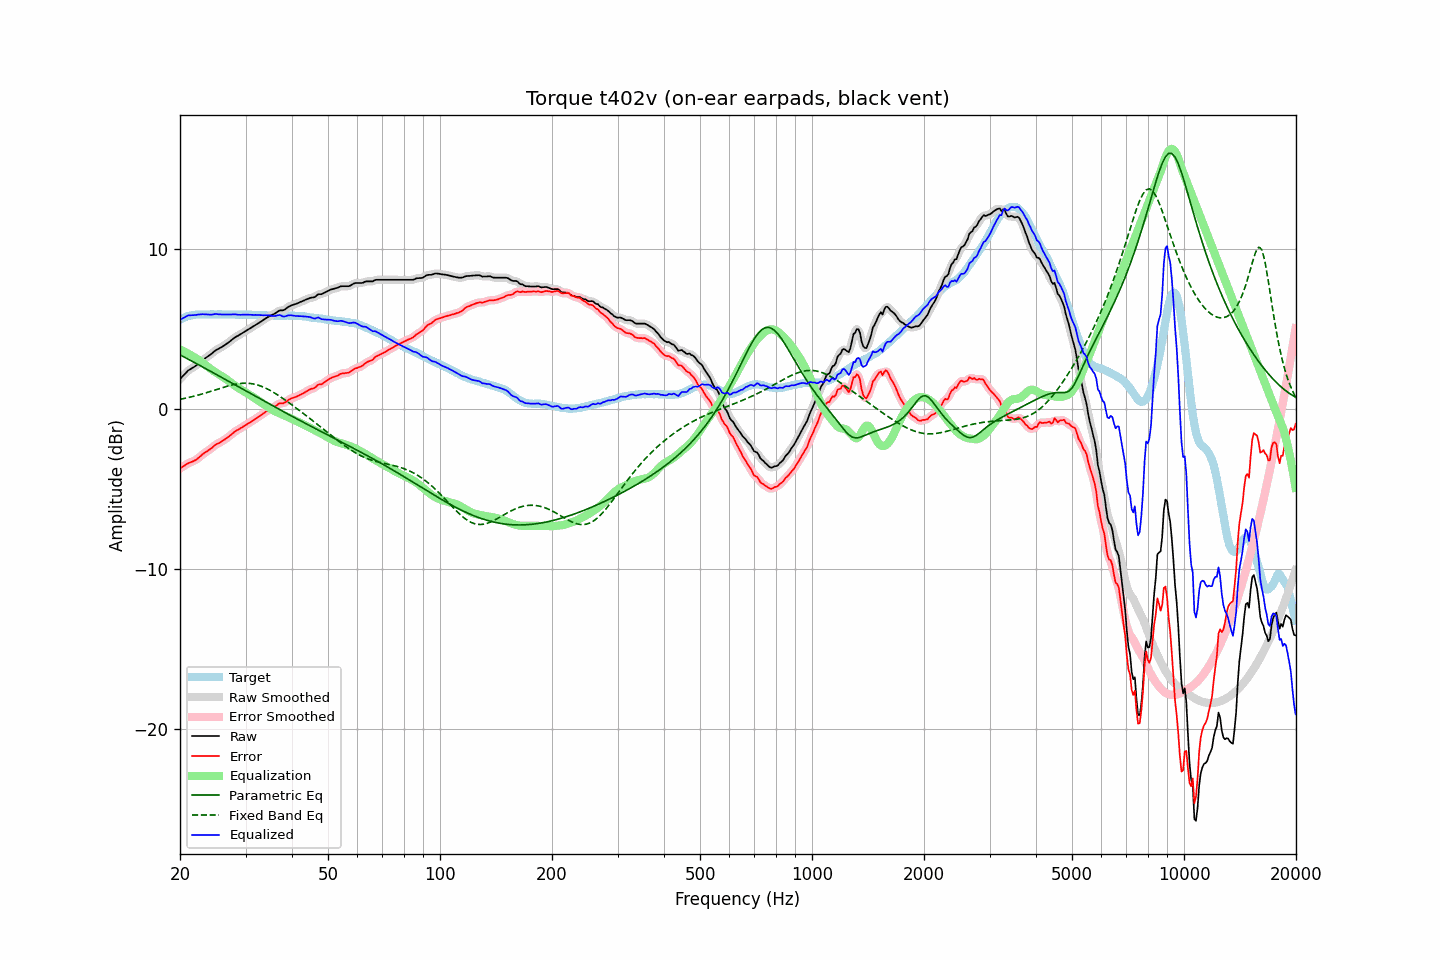

Source data for this figure (header and first rows):
frequency, raw, error, smoothed, error_smoothed, equalization, parametric_eq, fixed_band_eq, equalized_raw, equalized_smoothed, target
20.00, 1.85, -3.73, 1.84, -3.73, 3.70, 3.37, 0.59, 5.55, 5.55, 5.57
20.20, 1.96, -3.67, 1.96, -3.67, 3.66, 3.32, 0.61, 5.61, 5.61, 5.62
20.40, 2.07, -3.61, 2.07, -3.60, 3.61, 3.26, 0.63, 5.67, 5.67, 5.67
20.61, 2.16, -3.54, 2.17, -3.54, 3.55, 3.21, 0.65, 5.72, 5.73, 5.70
20.81, 2.28, -3.48, 2.28, -3.47, 3.50, 3.16, 0.67, 5.78, 5.78, 5.75
21.02, 2.39, -3.41, 2.37, -3.42, 3.44, 3.10, 0.70, 5.83, 5.82, 5.79
21.23, 2.45, -3.37, 2.45, -3.37, 3.39, 3.05, 0.72, 5.83, 5.84, 5.81
21.44, 2.51, -3.33, 2.51, -3.33, 3.33, 3.00, 0.74, 5.84, 5.84, 5.83
21.66, 2.57, -3.29, 2.56, -3.29, 3.28, 2.94, 0.77, 5.84, 5.84, 5.85
21.87, 2.63, -3.24, 2.63, -3.24, 3.22, 2.89, 0.79, 5.85, 5.85, 5.86
22.09, 2.70, -3.19, 2.70, -3.18, 3.16, 2.83, 0.82, 5.86, 5.86, 5.88
22.31, 2.79, -3.11, 2.78, -3.11, 3.09, 2.78, 0.85, 5.88, 5.87, 5.89
22.54, 2.86, -3.03, 2.87, -3.03, 3.02, 2.72, 0.87, 5.89, 5.89, 5.89
22.76, 2.95, -2.95, 2.95, -2.94, 2.95, 2.67, 0.90, 5.90, 5.90, 5.89
22.99, 3.04, -2.85, 3.03, -2.86, 2.87, 2.62, 0.93, 5.91, 5.90, 5.88
23.22, 3.11, -2.78, 3.11, -2.78, 2.80, 2.56, 0.96, 5.90, 5.90, 5.88
23.45, 3.18, -2.71, 3.18, -2.71, 2.72, 2.51, 0.99, 5.89, 5.90, 5.88
23.69, 3.24, -2.65, 3.24, -2.64, 2.64, 2.45, 1.02, 5.88, 5.88, 5.89
23.92, 3.32, -2.58, 3.32, -2.58, 2.56, 2.40, 1.05, 5.88, 5.88, 5.89
24.16, 3.39, -2.51, 3.39, -2.51, 2.49, 2.34, 1.08, 5.88, 5.88, 5.89
24.40, 3.47, -2.44, 3.47, -2.43, 2.42, 2.28, 1.11, 5.89, 5.89, 5.90
24.65, 3.56, -2.34, 3.55, -2.34, 2.35, 2.23, 1.15, 5.91, 5.91, 5.89
24.89, 3.64, -2.26, 3.63, -2.27, 2.28, 2.17, 1.18, 5.92, 5.91, 5.89
25.14, 3.70, -2.20, 3.70, -2.20, 2.22, 2.12, 1.21, 5.91, 5.91, 5.89
25.39, 3.75, -2.16, 3.75, -2.15, 2.15, 2.06, 1.24, 5.90, 5.91, 5.90
25.65, 3.81, -2.10, 3.80, -2.10, 2.09, 2.01, 1.27, 5.90, 5.89, 5.90
25.91, 3.85, -2.04, 3.86, -2.04, 2.03, 1.95, 1.31, 5.89, 5.89, 5.89
26.16, 3.92, -1.98, 3.92, -1.98, 1.97, 1.89, 1.34, 5.89, 5.89, 5.89
26.43, 3.98, -1.91, 3.98, -1.91, 1.90, 1.84, 1.37, 5.89, 5.89, 5.89
26.69, 4.06, -1.84, 4.05, -1.84, 1.83, 1.78, 1.40, 5.89, 5.89, 5.89
26.96, 4.13, -1.77, 4.13, -1.77, 1.76, 1.73, 1.43, 5.88, 5.89, 5.89
27.23, 4.20, -1.69, 4.20, -1.69, 1.68, 1.67, 1.45, 5.89, 5.89, 5.89
27.50, 4.29, -1.61, 4.29, -1.60, 1.60, 1.61, 1.48, 5.89, 5.89, 5.89
27.77, 4.37, -1.52, 4.37, -1.52, 1.53, 1.56, 1.50, 5.90, 5.90, 5.88
28.05, 4.45, -1.44, 4.44, -1.44, 1.46, 1.50, 1.52, 5.90, 5.90, 5.88
28.33, 4.51, -1.37, 4.50, -1.37, 1.39, 1.45, 1.54, 5.89, 5.89, 5.87
28.62, 4.56, -1.32, 4.56, -1.32, 1.32, 1.39, 1.56, 5.87, 5.88, 5.87
28.90, 4.62, -1.27, 4.62, -1.26, 1.25, 1.33, 1.57, 5.87, 5.87, 5.88
29.19, 4.68, -1.20, 4.68, -1.20, 1.19, 1.28, 1.58, 5.87, 5.87, 5.87
29.48, 4.75, -1.14, 4.74, -1.14, 1.13, 1.22, 1.59, 5.88, 5.88, 5.88
29.78, 4.81, -1.07, 4.80, -1.07, 1.07, 1.16, 1.59, 5.88, 5.88, 5.87
30.08, 4.86, -1.02, 4.87, -1.01, 1.01, 1.11, 1.59, 5.88, 5.88, 5.88
30.38, 4.93, -0.95, 4.93, -0.95, 0.95, 1.05, 1.59, 5.88, 5.88, 5.87
30.68, 4.99, -0.89, 4.99, -0.89, 0.89, 1.00, 1.58, 5.87, 5.87, 5.87
30.99, 5.05, -0.83, 5.04, -0.82, 0.82, 0.94, 1.57, 5.87, 5.87, 5.87
31.30, 5.11, -0.76, 5.11, -0.76, 0.76, 0.88, 1.56, 5.87, 5.87, 5.86
31.61, 5.17, -0.70, 5.17, -0.69, 0.70, 0.83, 1.54, 5.86, 5.86, 5.86
31.93, 5.23, -0.63, 5.23, -0.63, 0.63, 0.77, 1.52, 5.86, 5.86, 5.86
32.24, 5.30, -0.56, 5.30, -0.56, 0.56, 0.72, 1.49, 5.86, 5.86, 5.85
32.57, 5.36, -0.50, 5.36, -0.49, 0.49, 0.66, 1.46, 5.85, 5.85, 5.85
32.89, 5.43, -0.43, 5.42, -0.43, 0.42, 0.61, 1.43, 5.85, 5.84, 5.85
33.22, 5.49, -0.36, 5.49, -0.36, 0.35, 0.55, 1.39, 5.84, 5.84, 5.84
33.55, 5.56, -0.29, 5.56, -0.28, 0.28, 0.49, 1.35, 5.84, 5.84, 5.84
33.89, 5.63, -0.21, 5.62, -0.21, 0.22, 0.44, 1.30, 5.84, 5.84, 5.83
34.23, 5.69, -0.15, 5.69, -0.14, 0.15, 0.38, 1.25, 5.84, 5.84, 5.83
34.57, 5.75, -0.08, 5.75, -0.08, 0.09, 0.33, 1.20, 5.83, 5.83, 5.82
34.92, 5.81, -0.02, 5.80, -0.02, 0.02, 0.27, 1.15, 5.83, 5.82, 5.82
35.27, 5.85, 0.03, 5.85, 0.03, -0.04, 0.22, 1.09, 5.80, 5.81, 5.81
35.62, 5.90, 0.08, 5.90, 0.08, -0.10, 0.16, 1.03, 5.80, 5.80, 5.81
35.97, 5.95, 0.13, 5.95, 0.14, -0.15, 0.11, 0.97, 5.79, 5.80, 5.81
... 635 more rows
